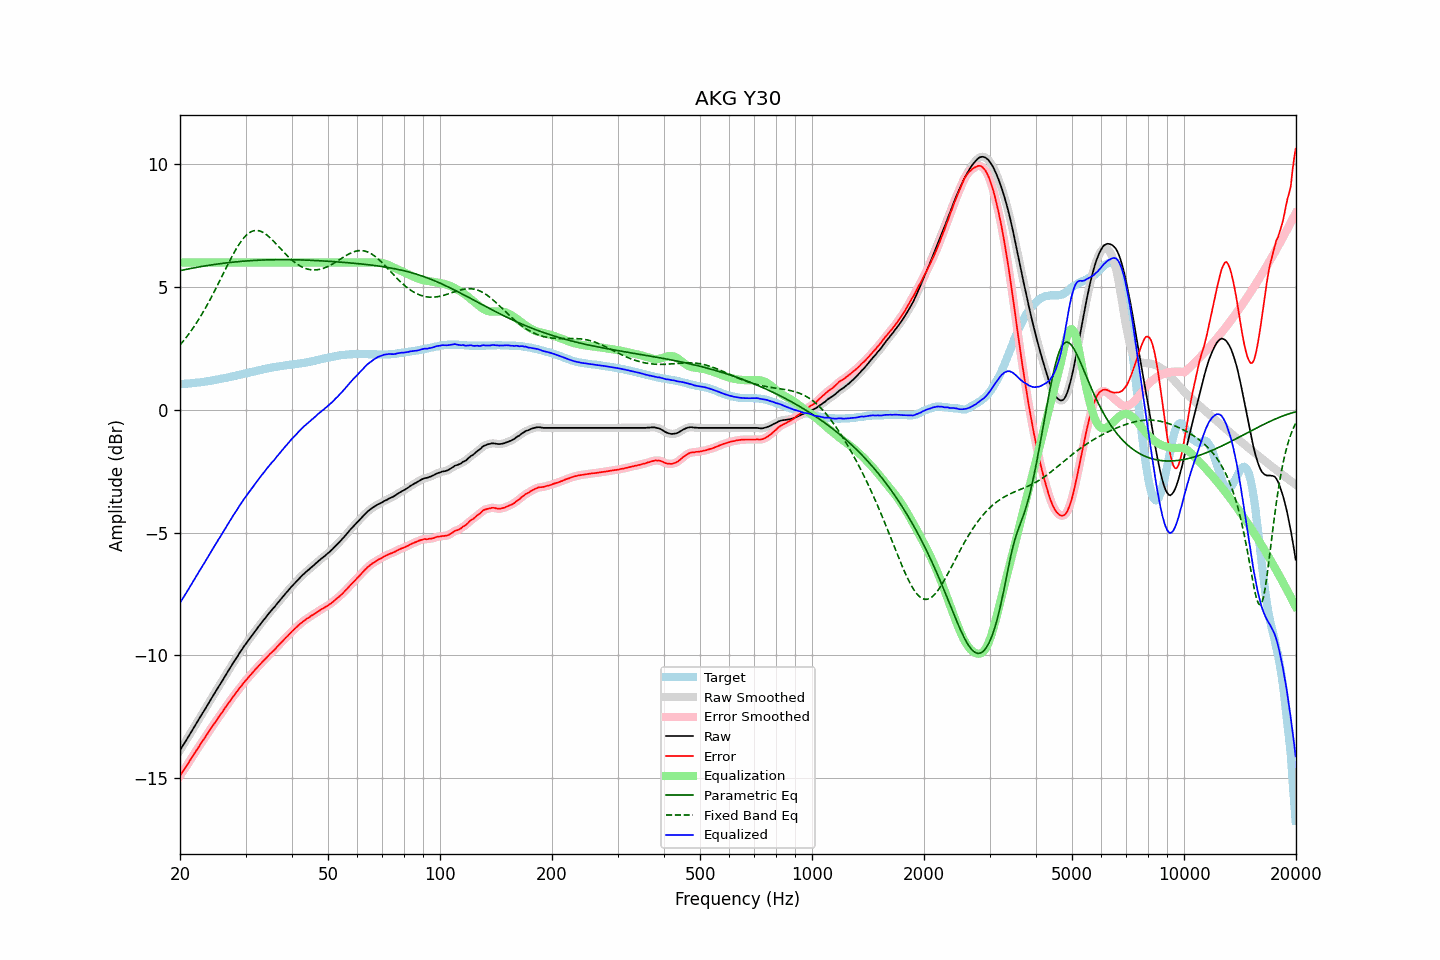

The data file committed next to this chart (first rows):
frequency, raw, error, smoothed, error_smoothed, equalization, parametric_eq, fixed_band_eq, equalized_raw, equalized_smoothed, target
20.00, -13.86, -14.91, -13.86, -14.90, 6.00, 5.67, 2.64, -7.86, -7.86, 1.04
20.20, -13.75, -14.80, -13.76, -14.81, 6.00, 5.68, 2.72, -7.75, -7.76, 1.04
20.40, -13.65, -14.71, -13.65, -14.71, 6.00, 5.70, 2.80, -7.65, -7.65, 1.06
20.61, -13.55, -14.61, -13.55, -14.61, 6.00, 5.71, 2.88, -7.55, -7.55, 1.06
20.81, -13.44, -14.51, -13.44, -14.51, 6.00, 5.72, 2.96, -7.44, -7.44, 1.07
21.02, -13.33, -14.41, -13.33, -14.40, 6.00, 5.74, 3.05, -7.33, -7.33, 1.07
21.23, -13.22, -14.30, -13.22, -14.30, 6.00, 5.75, 3.14, -7.22, -7.22, 1.08
21.44, -13.11, -14.20, -13.11, -14.20, 6.00, 5.76, 3.23, -7.11, -7.11, 1.09
21.66, -13.00, -14.10, -13.00, -14.09, 6.00, 5.78, 3.32, -7.00, -7.00, 1.09
21.87, -12.89, -13.99, -12.89, -13.99, 6.00, 5.79, 3.42, -6.89, -6.89, 1.10
22.09, -12.78, -13.89, -12.79, -13.89, 6.00, 5.80, 3.52, -6.78, -6.79, 1.11
22.31, -12.68, -13.80, -12.68, -13.79, 6.00, 5.81, 3.62, -6.68, -6.68, 1.11
22.54, -12.57, -13.69, -12.57, -13.69, 6.00, 5.82, 3.72, -6.57, -6.57, 1.11
22.76, -12.46, -13.59, -12.46, -13.59, 6.00, 5.83, 3.83, -6.46, -6.46, 1.13
22.99, -12.35, -13.49, -12.36, -13.49, 6.00, 5.85, 3.94, -6.35, -6.36, 1.13
23.22, -12.25, -13.40, -12.25, -13.39, 6.00, 5.86, 4.05, -6.25, -6.25, 1.14
23.45, -12.14, -13.30, -12.14, -13.30, 6.00, 5.87, 4.16, -6.14, -6.14, 1.16
23.69, -12.03, -13.20, -12.03, -13.20, 6.00, 5.88, 4.28, -6.03, -6.03, 1.16
23.92, -11.92, -13.10, -11.92, -13.10, 6.00, 5.89, 4.40, -5.92, -5.92, 1.18
24.16, -11.81, -13.00, -11.81, -13.00, 6.00, 5.90, 4.52, -5.81, -5.81, 1.19
24.40, -11.70, -12.90, -11.70, -12.90, 6.00, 5.91, 4.65, -5.70, -5.70, 1.20
24.65, -11.59, -12.81, -11.60, -12.81, 6.00, 5.92, 4.77, -5.59, -5.60, 1.21
24.89, -11.49, -12.72, -11.49, -12.71, 6.00, 5.93, 4.90, -5.49, -5.49, 1.23
25.14, -11.38, -12.62, -11.38, -12.62, 6.00, 5.94, 5.03, -5.38, -5.38, 1.24
25.39, -11.27, -12.52, -11.28, -12.52, 6.00, 5.95, 5.16, -5.27, -5.28, 1.25
25.65, -11.17, -12.43, -11.17, -12.43, 6.00, 5.95, 5.29, -5.17, -5.17, 1.25
25.91, -11.07, -12.34, -11.06, -12.33, 6.00, 5.96, 5.43, -5.07, -5.06, 1.27
26.16, -10.95, -12.24, -10.96, -12.24, 6.00, 5.97, 5.56, -4.95, -4.96, 1.29
26.43, -10.84, -12.14, -10.85, -12.14, 6.00, 5.98, 5.69, -4.84, -4.85, 1.29
26.69, -10.74, -12.05, -10.74, -12.05, 6.00, 5.99, 5.82, -4.74, -4.74, 1.31
26.96, -10.63, -11.96, -10.63, -11.96, 6.00, 5.99, 5.95, -4.63, -4.63, 1.32
27.23, -10.52, -11.86, -10.53, -11.86, 6.00, 6.00, 6.08, -4.52, -4.53, 1.33
27.50, -10.42, -11.78, -10.42, -11.77, 6.00, 6.01, 6.21, -4.42, -4.42, 1.35
27.77, -10.31, -11.68, -10.31, -11.68, 6.00, 6.02, 6.33, -4.31, -4.31, 1.37
28.05, -10.21, -11.60, -10.21, -11.60, 6.00, 6.02, 6.45, -4.21, -4.21, 1.39
28.33, -10.11, -11.51, -10.11, -11.51, 6.00, 6.03, 6.56, -4.11, -4.11, 1.40
28.62, -10.01, -11.43, -10.01, -11.42, 6.00, 6.04, 6.67, -4.01, -4.01, 1.41
28.90, -9.90, -11.33, -9.91, -11.34, 6.00, 6.04, 6.77, -3.90, -3.91, 1.43
29.19, -9.81, -11.26, -9.81, -11.25, 6.00, 6.05, 6.86, -3.81, -3.81, 1.45
29.48, -9.71, -11.17, -9.71, -11.17, 6.00, 6.05, 6.95, -3.71, -3.71, 1.46
29.78, -9.61, -11.09, -9.62, -11.09, 6.00, 6.06, 7.03, -3.61, -3.62, 1.47
30.08, -9.52, -11.01, -9.52, -11.01, 6.00, 6.06, 7.10, -3.52, -3.52, 1.48
30.38, -9.43, -10.94, -9.43, -10.94, 6.00, 6.07, 7.16, -3.43, -3.43, 1.50
30.68, -9.34, -10.86, -9.34, -10.86, 6.00, 6.07, 7.21, -3.34, -3.34, 1.51
30.99, -9.25, -10.79, -9.25, -10.79, 6.00, 6.08, 7.25, -3.25, -3.25, 1.53
31.30, -9.16, -10.71, -9.16, -10.71, 6.00, 6.08, 7.28, -3.16, -3.16, 1.54
31.61, -9.07, -10.64, -9.07, -10.64, 6.00, 6.08, 7.30, -3.07, -3.07, 1.56
31.93, -8.98, -10.56, -8.99, -10.56, 6.00, 6.09, 7.31, -2.98, -2.99, 1.57
32.24, -8.90, -10.50, -8.90, -10.49, 6.00, 6.09, 7.31, -2.90, -2.90, 1.60
32.57, -8.81, -10.42, -8.81, -10.42, 6.00, 6.10, 7.30, -2.81, -2.81, 1.60
32.89, -8.73, -10.36, -8.73, -10.35, 6.00, 6.10, 7.28, -2.73, -2.73, 1.63
33.22, -8.64, -10.28, -8.65, -10.28, 6.00, 6.10, 7.25, -2.64, -2.65, 1.64
33.55, -8.56, -10.22, -8.56, -10.22, 6.00, 6.10, 7.21, -2.56, -2.56, 1.66
33.89, -8.48, -10.15, -8.48, -10.15, 6.00, 6.11, 7.17, -2.48, -2.48, 1.66
34.23, -8.39, -10.08, -8.40, -10.08, 6.00, 6.11, 7.12, -2.39, -2.40, 1.68
34.57, -8.31, -10.01, -8.31, -10.01, 6.00, 6.11, 7.07, -2.31, -2.31, 1.70
34.92, -8.23, -9.94, -8.23, -9.94, 6.00, 6.11, 7.01, -2.23, -2.23, 1.70
35.27, -8.15, -9.88, -8.16, -9.88, 6.00, 6.11, 6.95, -2.15, -2.16, 1.72
35.62, -8.08, -9.82, -8.08, -9.82, 6.00, 6.11, 6.88, -2.08, -2.08, 1.73
35.97, -8.01, -9.76, -8.01, -9.75, 6.00, 6.12, 6.81, -2.01, -2.01, 1.75
... 635 more rows
